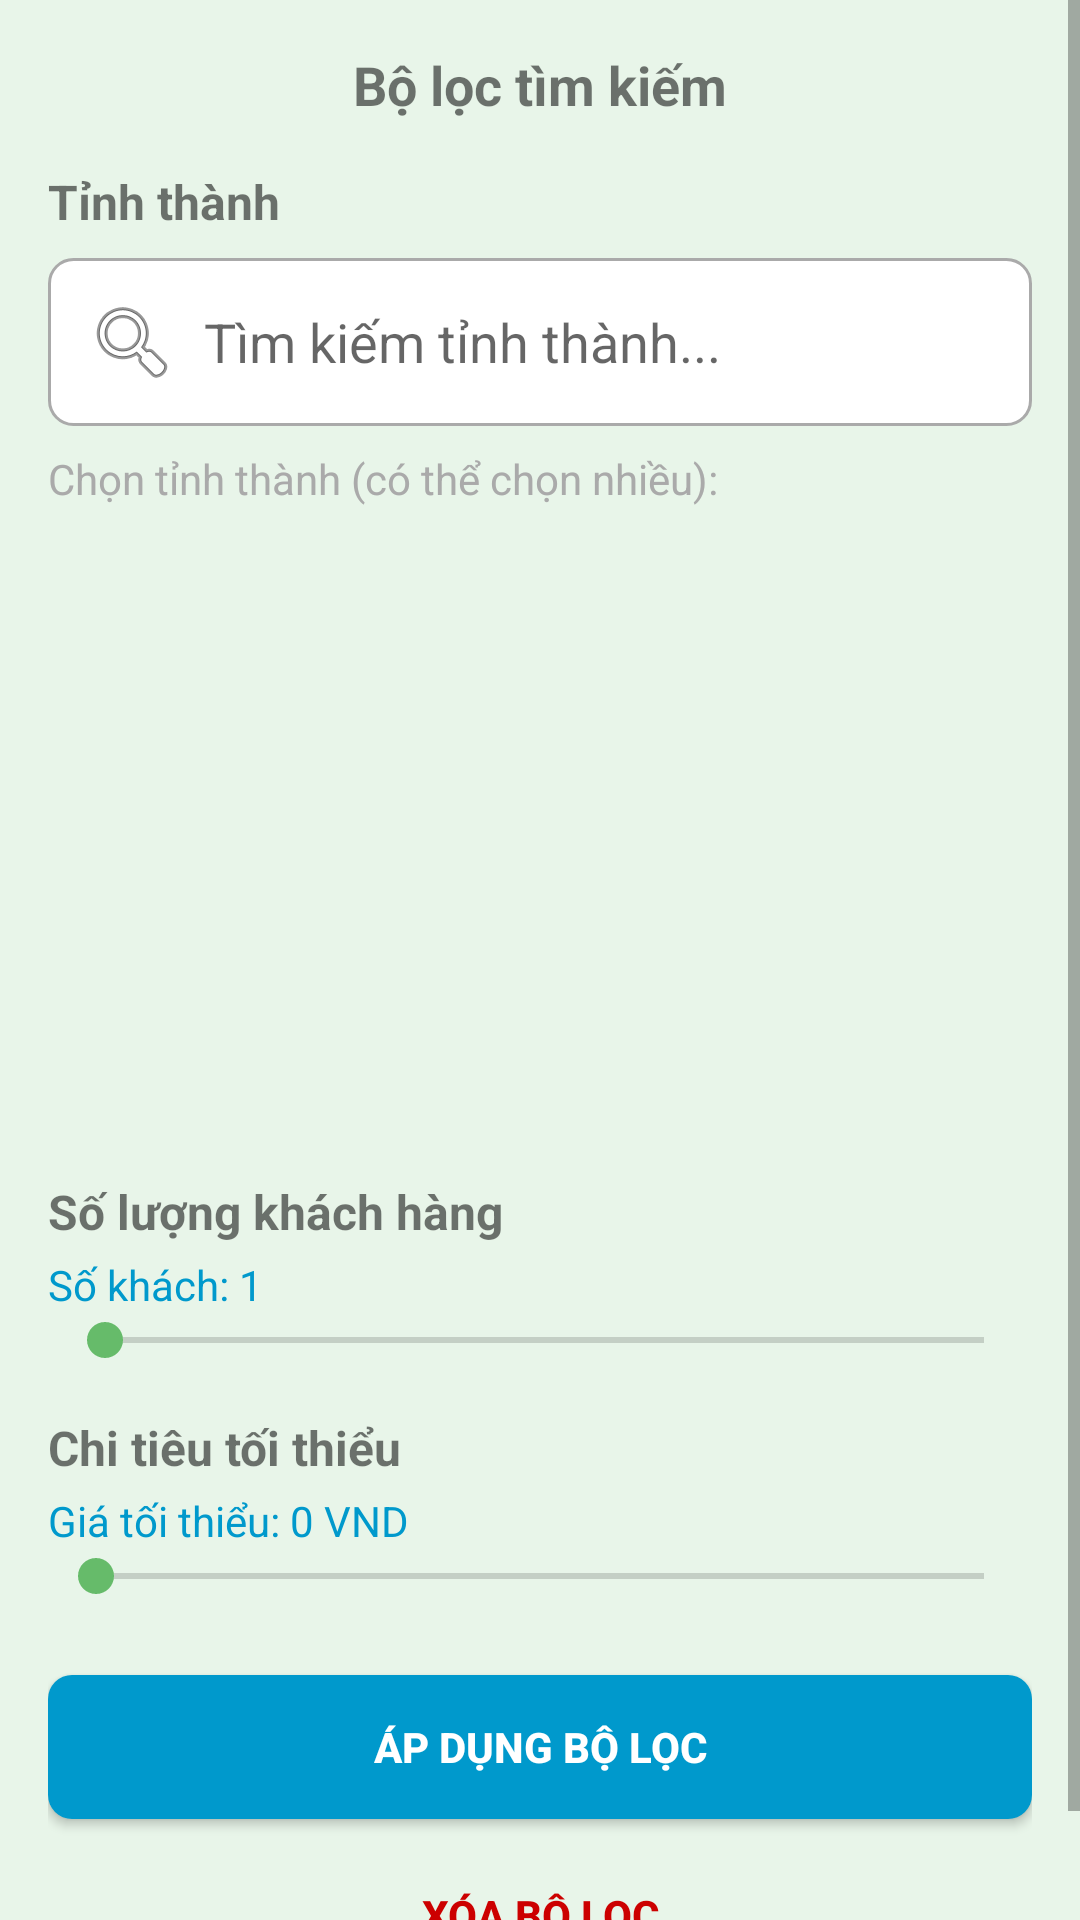

Layout XML and referenced resources for this Android screen:
<!-- AndroidManifest.xml: application theme Theme.CampsiteProject -->
<!-- res/layout/bottom_sheet_filter.xml -->
<?xml version="1.0" encoding="utf-8"?>
<ScrollView xmlns:android="http://schemas.android.com/apk/res/android"
    android:layout_width="match_parent"
    android:layout_height="match_parent">

    <LinearLayout
        android:layout_width="match_parent"
        android:layout_height="wrap_content"
        android:orientation="vertical"
        android:padding="16dp">

        
        <TextView
            android:layout_width="match_parent"
            android:layout_height="wrap_content"
            android:text="Bộ lọc tìm kiếm"
            android:textSize="18sp"
            android:textStyle="bold"
            android:gravity="center"
            android:layout_marginBottom="16dp" />

        
        <TextView
            android:layout_width="wrap_content"
            android:layout_height="wrap_content"
            android:text="Tỉnh thành"
            android:textStyle="bold"
            android:textSize="16sp" />

        
        <EditText
            android:id="@+id/edt_search_province"
            android:layout_width="match_parent"
            android:layout_height="wrap_content"
            android:layout_marginTop="8dp"
            android:hint="Tìm kiếm tỉnh thành..."
            android:drawableLeft="@android:drawable/ic_menu_search"
            android:drawablePadding="8dp"
            android:padding="12dp"
            android:background="@drawable/edittext_background"
            android:maxLines="1" />

        
        <TextView
            android:layout_width="wrap_content"
            android:layout_height="wrap_content"
            android:text="Chọn tỉnh thành (có thể chọn nhiều):"
            android:layout_marginTop="8dp"
            android:textSize="14sp"
            android:textColor="@android:color/darker_gray" />

        <androidx.recyclerview.widget.RecyclerView
            android:id="@+id/recycler_provinces"
            android:layout_width="match_parent"
            android:layout_height="200dp"
            android:layout_marginTop="8dp"
            android:background="@drawable/recyclerview_background"
            android:scrollbars="vertical" />

        
        <TextView
            android:layout_width="wrap_content"
            android:layout_height="wrap_content"
            android:text="Số lượng khách hàng"
            android:layout_marginTop="16dp"
            android:textStyle="bold"
            android:textSize="16sp" />

        <TextView
            android:id="@+id/txt_quantity_value"
            android:layout_width="wrap_content"
            android:layout_height="wrap_content"
            android:text="Số khách: 1"
            android:layout_marginTop="4dp"
            android:textColor="@android:color/holo_blue_dark" />

        <SeekBar
            android:id="@+id/seekbar_quantity"
            android:layout_width="match_parent"
            android:layout_height="wrap_content"
            android:max="100"
            android:progress="1" />

        
        <TextView
            android:layout_width="wrap_content"
            android:layout_height="wrap_content"
            android:text="Chi tiêu tối thiểu"
            android:layout_marginTop="16dp"
            android:textStyle="bold"
            android:textSize="16sp" />

        <TextView
            android:id="@+id/txt_price_value"
            android:layout_width="wrap_content"
            android:layout_height="wrap_content"
            android:text="Giá tối thiểu: 0 VND"
            android:layout_marginTop="4dp"
            android:textColor="@android:color/holo_blue_dark" />

        <SeekBar
            android:id="@+id/seekbar_price"
            android:layout_width="match_parent"
            android:layout_height="wrap_content"
            android:max="10000000"
            android:progress="0" />

        
        <Button
            android:id="@+id/btnApplyFilter"
            android:layout_width="match_parent"
            android:layout_height="wrap_content"
            android:text="Áp dụng bộ lọc"
            android:layout_marginTop="24dp"
            android:background="@drawable/button_background"
            android:textColor="@android:color/white"
            android:textStyle="bold" />

        
        <Button
            android:id="@+id/btnResetFilter"
            android:layout_width="match_parent"
            android:layout_height="wrap_content"
            android:text="Xóa bộ lọc"
            android:layout_marginTop="8dp"
            android:background="@android:color/transparent"
            android:textColor="@android:color/holo_red_dark"
            android:textStyle="bold" />

    </LinearLayout>
</ScrollView>
<!-- resources referenced by this layout -->
<resources>
  <!-- drawable button_background (drawable) -->
  <?xml version="1.0" encoding="utf-8"?>
  <shape xmlns:android="http://schemas.android.com/apk/res/android">
      <solid android:color="@android:color/holo_blue_dark" />
      <corners android:radius="8dp" />
  </shape>
  <!-- drawable edittext_background (drawable) -->
  <?xml version="1.0" encoding="utf-8"?>
  <shape xmlns:android="http://schemas.android.com/apk/res/android">
      <solid android:color="@android:color/white" />
      <stroke android:width="1dp" android:color="@android:color/darker_gray" />
      <corners android:radius="8dp" />
  </shape>
  <style name="Theme.CampsiteProject" parent="Theme.MaterialComponents.DayNight.NoActionBar">
          <item name="colorPrimary">@color/colorPrimary</item>
          <item name="colorPrimaryVariant">@color/colorPrimaryDark</item>
          <item name="colorOnPrimary">@color/colorOnPrimary</item>
          <item name="colorSecondary">@color/colorAccent</item>
          <item name="colorOnSecondary">@color/colorOnPrimary</item>
          <item name="android:colorBackground">@color/colorBackground</item>
          <item name="colorOnBackground">@color/colorOnBackground</item>
      </style>
  <color name="colorPrimary">#388E3C</color>
  <color name="colorPrimaryDark">#2E7031</color>
  <color name="colorOnPrimary">#FFFFFF</color>
  <color name="colorAccent">#66BB6A</color>
  <color name="colorBackground">#E8F5E9</color>
  <color name="colorOnBackground">#1B5E20</color>
</resources>
